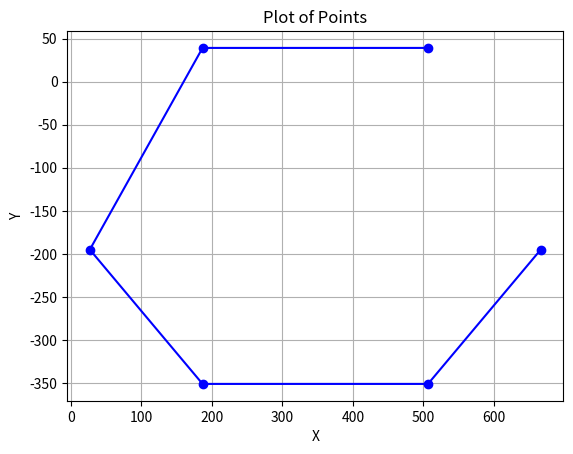

Reproduce this figure in Python.

import matplotlib.pyplot as plt
points = [(666.6666666666667, -195.0), (506.6666666666667, -350.88457268119896), (186.66666666666669, -350.88457268119896),
          (26.66666666666667, -195.0), (186.66666666666652, 39.115427318801096), (506.6666666666667, 39.11542731880104)]


def plot_points(points):
    x_values = [point[0] for point in points]
    y_values = [point[1] for point in points]

    plt.plot(x_values, y_values, marker='o', linestyle='-', color='blue')
    plt.xlabel('X')
    plt.ylabel('Y')
    plt.title('Plot of Points')
    plt.grid(True)
    plt.show()

plot_points(points)
